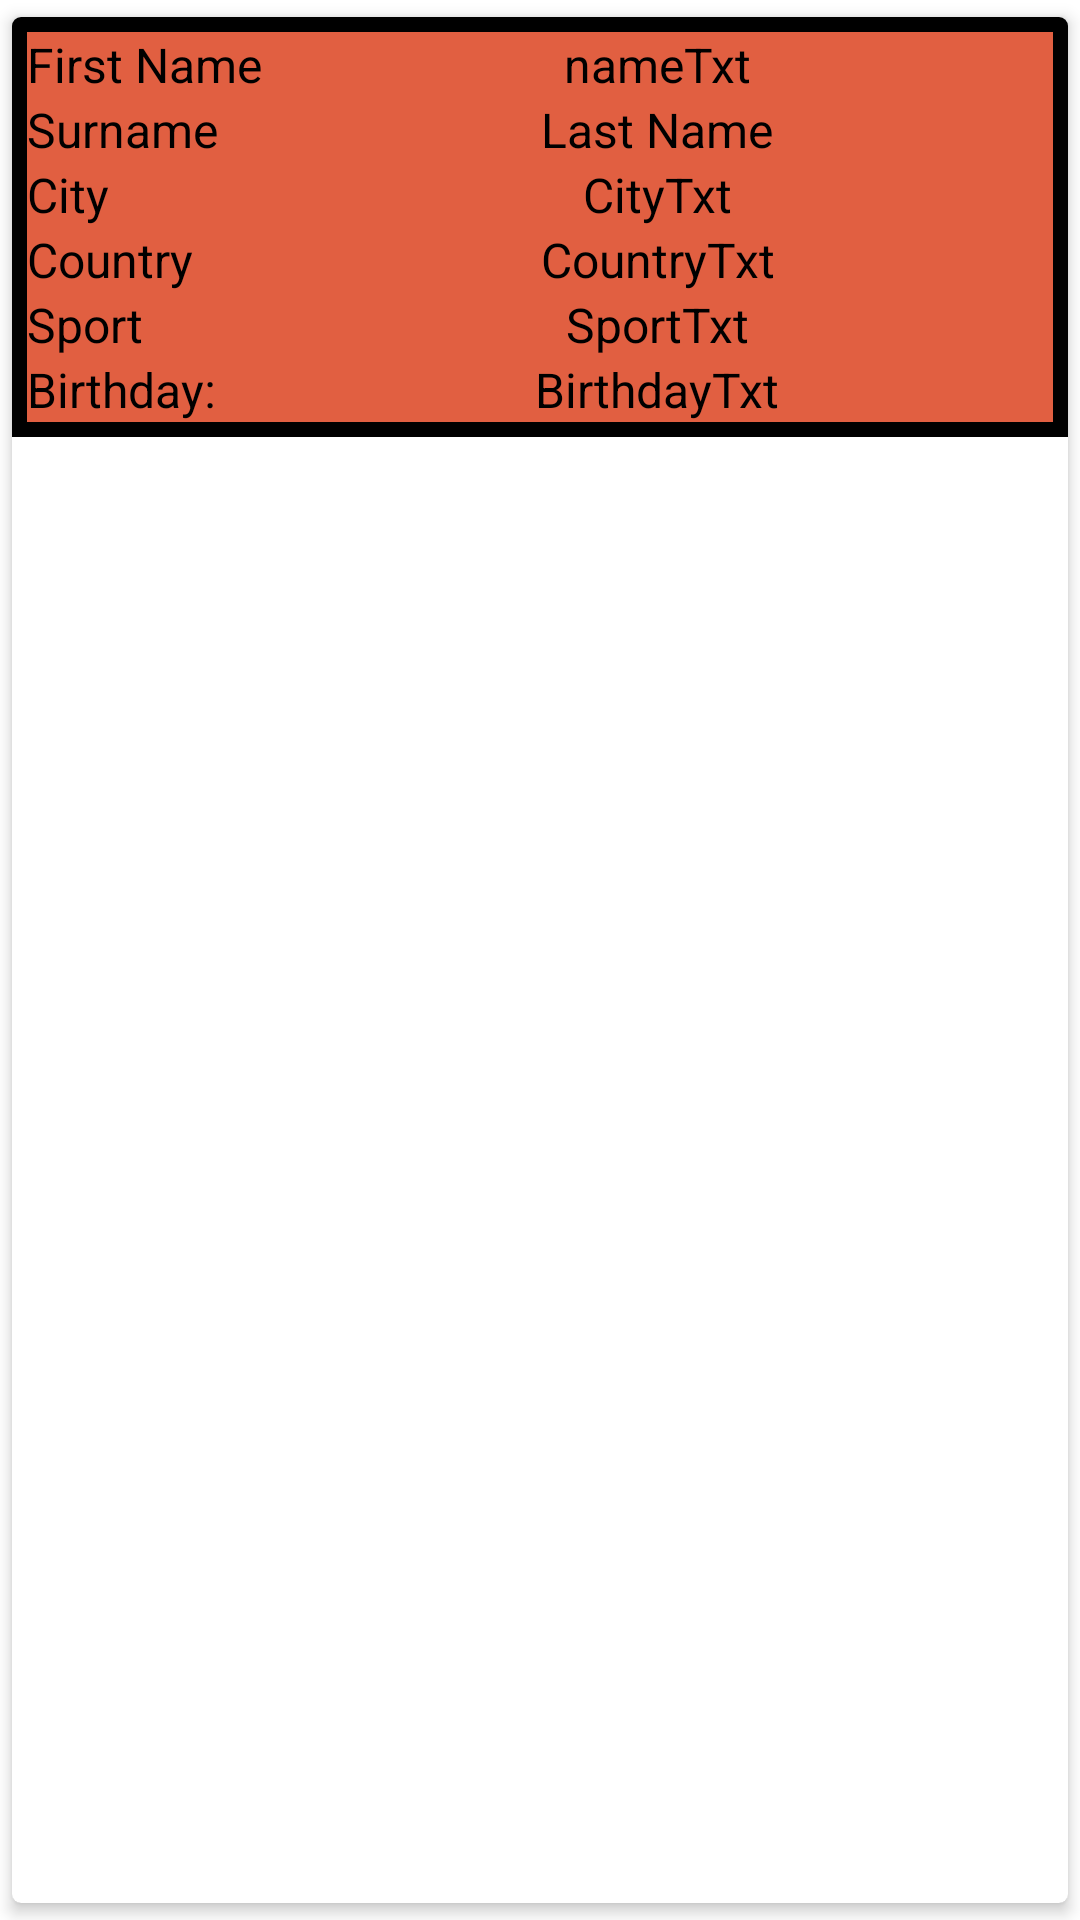

Reconstruct the res/layout file that produces this screen, plus the resources it refers to.
<!-- AndroidManifest.xml: application theme Theme.SportsHCI -->
<!-- res/layout/fragment_athletes_list.xml -->
<?xml version="1.0" encoding="utf-8"?>
<androidx.cardview.widget.CardView xmlns:android="http://schemas.android.com/apk/res/android"
    xmlns:app="http://schemas.android.com/apk/res-auto"
    xmlns:tools="http://schemas.android.com/tools"
    android:layout_width="match_parent"
    android:layout_height="wrap_content"
    app:cardCornerRadius="3dp"
    app:cardElevation="3dp"
    app:cardUseCompatPadding="true">

    <TableLayout
        android:layout_width="match_parent"
        android:layout_height="wrap_content"
        android:padding="5dp"
        android:stretchColumns="1"
        android:background="@color/black">

        <TableRow
            android:background="@color/tigerlily">
            <TextView
                style="@style/MyText"
                android:id="@+id/athleteName"
                android:layout_width="match_parent"
                android:layout_height="wrap_content"
                android:layout_column="0"
                android:text="First Name"
                android:textColor="@color/black" />

            <TextView
                style="@style/MyText"
                android:id="@+id/athleteNameItem"
                android:layout_width="match_parent"
                android:layout_height="wrap_content"
                android:layout_column="1"
                android:gravity="center_horizontal"
                android:text="nameTxt"
                android:textColor="@color/black" />
        </TableRow>

        <TableRow
            android:background="@color/tigerlily">

            <TextView
                style="@style/MyText"
                android:id="@+id/athleteSurname"
                android:layout_width="match_parent"
                android:layout_height="wrap_content"
                android:layout_column="0"
                android:text="Surname"
                android:textColor="@color/black" />

            <TextView
                style="@style/MyText"
                android:id="@+id/athleteSurnameItem"
                android:layout_width="match_parent"
                android:layout_height="wrap_content"
                android:layout_column="1"
                android:gravity="center_horizontal"
                android:text="Last Name"
                android:textColor="@color/black" />
        </TableRow>

        <TableRow
            android:background="@color/tigerlily">

            <TextView
                style="@style/MyText"
                android:id="@+id/athleteCity"
                android:layout_width="match_parent"
                android:layout_height="wrap_content"
                android:layout_column="0"
                android:text="City"
                android:textColor="@color/black" />

            <TextView
                style="@style/MyText"
                android:id="@+id/athleteCityItem"
                android:layout_width="match_parent"
                android:layout_height="wrap_content"
                android:layout_column="1"
                android:gravity="center_horizontal"
                android:text="CityTxt"
                android:textColor="@color/black" />
        </TableRow>

        <TableRow
            android:background="@color/tigerlily">

            <TextView
                style="@style/MyText"
                android:id="@+id/athleteCountry"
                android:layout_width="match_parent"
                android:layout_height="wrap_content"
                android:layout_column="0"
                android:text="Country"
                android:textColor="@color/black" />

            <TextView
                style="@style/MyText"
                android:id="@+id/athleteCountryItem"
                android:layout_width="match_parent"
                android:layout_height="wrap_content"
                android:layout_column="1"
                android:gravity="center_horizontal"
                android:text="CountryTxt"
                android:textColor="@color/black" />
        </TableRow>

        <TableRow
            android:background="@color/tigerlily">

            <TextView
                style="@style/MyText"
                android:id="@+id/athleteSport"
                android:layout_width="match_parent"
                android:layout_height="wrap_content"
                android:layout_column="0"
                android:text="Sport"
                android:textColor="@color/black" />

            <TextView
                style="@style/MyText"
                android:id="@+id/athleteSportItem"
                android:layout_width="match_parent"
                android:layout_height="wrap_content"
                android:layout_column="1"
                android:gravity="center_horizontal"
                android:text="SportTxt"
                android:textColor="@color/black" />
        </TableRow>

        <TableRow
            android:background="@color/tigerlily">

            <TextView
                style="@style/MyText"
                android:id="@+id/athleteBirthday"
                android:layout_width="match_parent"
                android:layout_height="wrap_content"
                android:layout_column="0"
                android:text="Birthday:"
                android:textColor="@color/black" />

            <TextView
                style="@style/MyText"
                android:id="@+id/athleteBirthdayItem"
                android:layout_width="match_parent"
                android:layout_height="wrap_content"
                android:layout_column="1"
                android:gravity="center_horizontal"
                android:text="BirthdayTxt"
                android:textColor="@color/black" />
        </TableRow>
    </TableLayout>
</androidx.cardview.widget.CardView>
<!-- resources referenced by this layout -->
<resources>
  <color name="black">#FF000000</color>
  <color name="tigerlily">#e15f41</color>
  <style name="MyText" parent="@android:style/TextAppearance">
          <item name="android:background">@android:color/transparent</item>
          <item name="colorPrimaryDark">@color/soothing_breeze</item>
      </style>
  <style name="Theme.SportsHCI" parent="Theme.MaterialComponents.DayNight.DarkActionBar">
          
          <item name="colorPrimary">@color/purple_500</item>
          <item name="colorPrimaryVariant">@color/purple_700</item>
          <item name="colorOnPrimary">@color/white</item>
          
          <item name="colorSecondary">@color/teal_200</item>
          <item name="colorSecondaryVariant">@color/teal_700</item>
          <item name="colorOnSecondary">@color/black</item>
          
          <item name="android:statusBarColor" tools:targetApi="l">?attr/colorPrimaryVariant</item>
          
  
      </style>
  <color name="soothing_breeze">#b2bec3</color>
  <color name="purple_500">#FF6200EE</color>
  <color name="purple_700">#FF3700B3</color>
  <color name="white">#FFFFFFFF</color>
  <color name="teal_200">#FF03DAC5</color>
  <color name="teal_700">#FF018786</color>
</resources>
